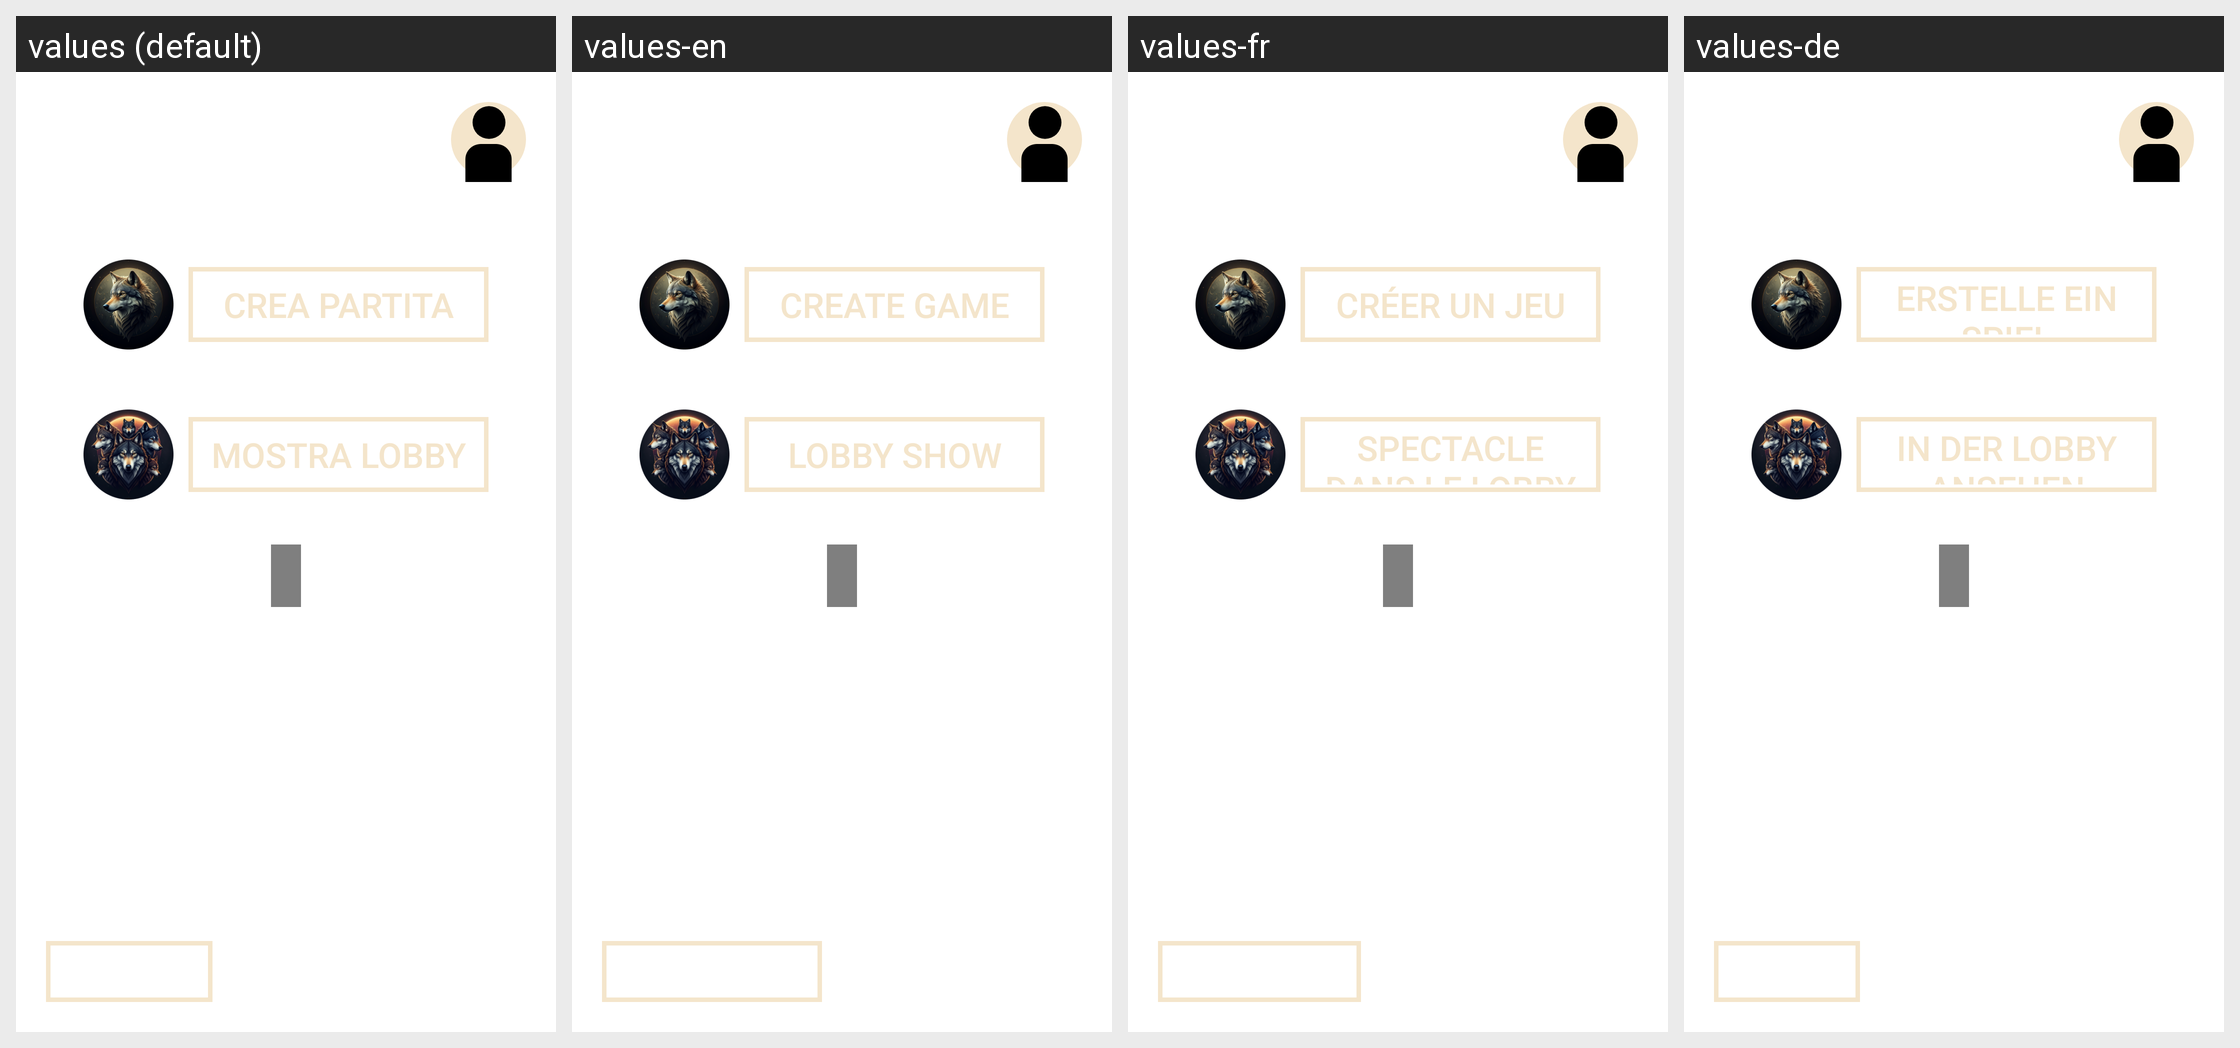

Translations of the strings shown on this Android screen, per locale in the grid:
Android screen res/layout/mondo_activity.xml rendered under 4 locales, left to right: values (default), values-en, values-fr, values-de. Device: Nexus 5 (rendered at 1080×1920; each locale shown at half size, 540×960, under a caption strip naming it); theme Base.Theme.LupusInCampus.
Other locales in the repository, not shown: values-es.
Strings drawn on this screen, with the default value and each locale's value (text and hints the layout hard-codes, and strings that could not be matched under every locale, appear in the picture but are not listed):

crea_partita
  values: CREA PARTITA
  values-en: CREATE GAME
  values-fr: CRÉER UN JEU
  values-de: ERSTELLE EIN SPIEL

Mostralobby
  values: MOSTRA LOBBY
  values-en: LOBBY SHOW
  values-fr: SPECTACLE DANS LE LOBBY
  values-de: IN DER LOBBY ANSEHEN
